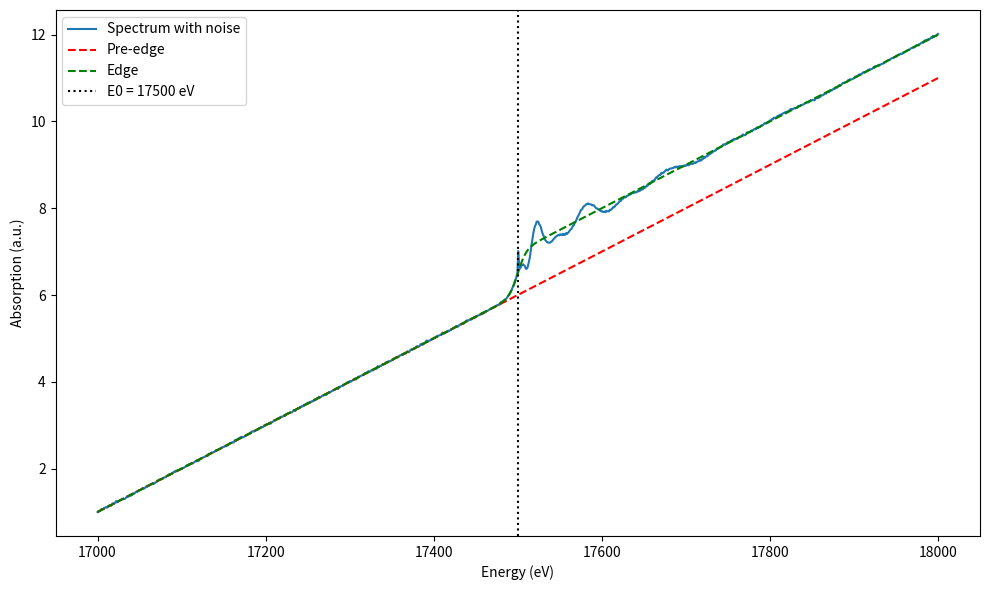
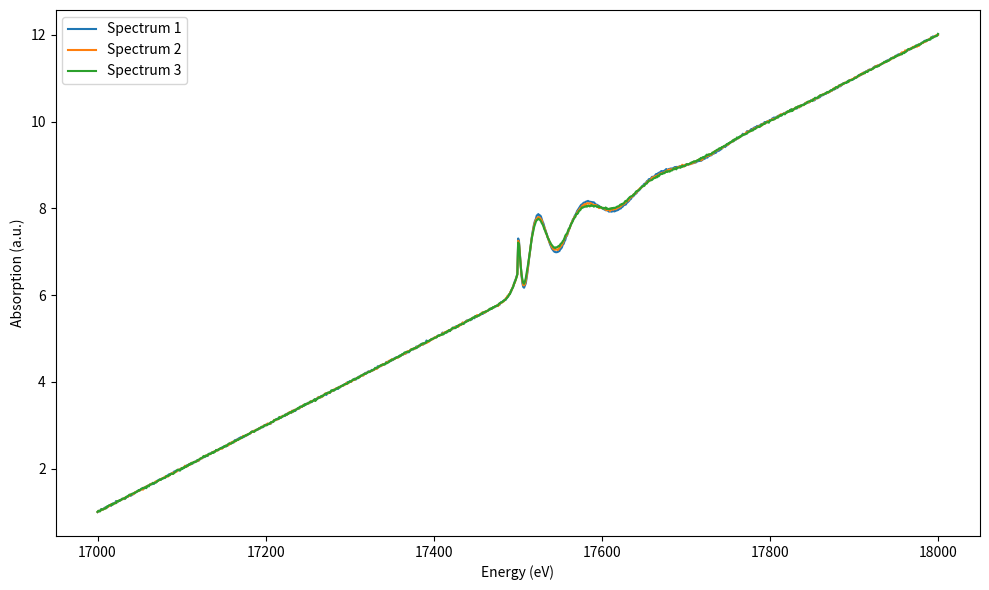

Source code (Python) for these figures, in order:
#!/usr/bin/env python3
"""
Create synthetic test data for testing the Python bindings.
"""

import os
import numpy as np
import matplotlib.pyplot as plt
from pathlib import Path

# Create test data directory
test_data_dir = Path("tests/test_data")
test_data_dir.mkdir(exist_ok=True, parents=True)

# Parameters for synthetic XAFS spectrum
def create_synthetic_spectrum():
    # Energy grid
    energy = np.linspace(17000, 18000, 1000)
    
    # Parameters
    e0 = 17500
    pre_edge_slope = 0.01
    edge_step = 1.0
    
    # Synthetic XAFS spectrum
    # Pre-edge: linear function
    pre_edge = 1.0 + pre_edge_slope * (energy - 17000)
    
    # Edge step: tanh function
    edge = edge_step * 0.5 * (1 + np.tanh((energy - e0) / 10.0))
    
    # EXAFS oscillations
    # Convert E to k
    k_mask = energy > e0
    k = np.zeros_like(energy)
    k[k_mask] = np.sqrt((energy[k_mask] - e0) / 3.81)
    
    # Multiple paths
    amp1, freq1, phase1, damp1 = 0.4, 1.5, 0.3, 0.04
    amp2, freq2, phase2, damp2 = 0.2, 2.8, 0.6, 0.03
    
    oscil = np.zeros_like(energy)
    oscil[k_mask] = (
        amp1 * np.sin(2 * freq1 * k[k_mask] + phase1) * np.exp(-damp1 * k[k_mask]**2) +
        amp2 * np.sin(2 * freq2 * k[k_mask] + phase2) * np.exp(-damp2 * k[k_mask]**2)
    )
    
    # Total mu
    mu = pre_edge + edge + oscil
    
    # Add some noise
    np.random.seed(12345)
    noise = np.random.normal(0, 0.01, len(energy))
    mu_noisy = mu + noise
    
    # Save spectrum
    np.savetxt(
        test_data_dir / "synthetic_xas.dat",
        np.column_stack((energy, mu_noisy)),
        header="# energy mu",
        fmt="%.6f %.6f"
    )
    
    # Create plot
    plt.figure(figsize=(10, 6))
    plt.plot(energy, mu_noisy, label="Spectrum with noise")
    plt.plot(energy, pre_edge, 'r--', label="Pre-edge")
    plt.plot(energy, pre_edge + edge, 'g--', label="Edge")
    plt.axvline(e0, color='k', linestyle=':', label=f"E0 = {e0} eV")
    plt.xlabel("Energy (eV)")
    plt.ylabel("Absorption (a.u.)")
    plt.legend()
    plt.tight_layout()
    plt.savefig(test_data_dir / "synthetic_xas.png")
    
    # Also save the true parameters for testing
    param_file = test_data_dir / "true_params.txt"
    with open(param_file, "w") as f:
        f.write(f"e0 = {e0}\n")
        f.write(f"edge_step = {edge_step}\n")
        f.write(f"amp1 = {amp1}\n")
        f.write(f"freq1 = {freq1}\n")
        f.write(f"phase1 = {phase1}\n")
        f.write(f"damp1 = {damp1}\n")
        f.write(f"amp2 = {amp2}\n")
        f.write(f"freq2 = {freq2}\n")
        f.write(f"phase2 = {phase2}\n")
        f.write(f"damp2 = {damp2}\n")
    
    return energy, mu_noisy, e0

def create_multi_spectrum_data():
    """Create multiple spectra with different parameters."""
    # Energy grid
    energy = np.linspace(17000, 18000, 1000)
    
    # Common parameters
    e0 = 17500
    pre_edge_slope = 0.01
    edge_step = 1.0
    freq = 1.5
    phase = 0.3
    
    # Parameters that vary across spectra (e.g., different temperatures)
    amplitudes = [0.8, 0.75, 0.7]  # decreasing amplitude
    dampings = [0.04, 0.045, 0.05]  # increasing disorder
    
    spectra = []
    
    for i in range(3):
        # Pre-edge and edge step (same for all spectra)
        pre_edge = 1.0 + pre_edge_slope * (energy - 17000)
        edge = edge_step * 0.5 * (1 + np.tanh((energy - e0) / 10.0))
        
        # EXAFS oscillations
        k_mask = energy > e0
        k = np.zeros_like(energy)
        k[k_mask] = np.sqrt((energy[k_mask] - e0) / 3.81)
        
        amp = amplitudes[i]
        damp = dampings[i]
        
        oscil = np.zeros_like(energy)
        oscil[k_mask] = amp * np.sin(2 * freq * k[k_mask] + phase) * np.exp(-damp * k[k_mask]**2)
        
        # Total mu
        mu = pre_edge + edge + oscil
        
        # Add some noise
        np.random.seed(12345 + i)
        noise = np.random.normal(0, 0.01, len(energy))
        mu_noisy = mu + noise
        
        spectra.append((energy, mu_noisy))
        
        # Save spectrum
        np.savetxt(
            test_data_dir / f"spectrum_{i+1}.dat",
            np.column_stack((energy, mu_noisy)),
            header="# energy mu",
            fmt="%.6f %.6f"
        )
    
    # Save the true parameters for testing
    param_file = test_data_dir / "multi_spectra_params.txt"
    with open(param_file, "w") as f:
        f.write(f"e0 = {e0}\n")
        f.write(f"edge_step = {edge_step}\n")
        f.write(f"freq = {freq}\n")
        f.write(f"phase = {phase}\n")
        for i, (amp, damp) in enumerate(zip(amplitudes, dampings)):
            f.write(f"amp{i+1} = {amp}\n")
            f.write(f"damp{i+1} = {damp}\n")
    
    # Plot all spectra
    plt.figure(figsize=(10, 6))
    for i, (_, mu) in enumerate(spectra):
        plt.plot(energy, mu, label=f"Spectrum {i+1}")
    plt.xlabel("Energy (eV)")
    plt.ylabel("Absorption (a.u.)")
    plt.legend()
    plt.tight_layout()
    plt.savefig(test_data_dir / "multi_spectra.png")
    
    return spectra

if __name__ == "__main__":
    print("Creating synthetic XAS spectrum...")
    energy, mu, e0 = create_synthetic_spectrum()
    print(f"Created synthetic spectrum with E0 = {e0} eV")
    
    print("Creating multi-spectrum dataset...")
    spectra = create_multi_spectrum_data()
    print(f"Created {len(spectra)} spectra with different parameters")
    
    print(f"Test data saved to {test_data_dir}")
